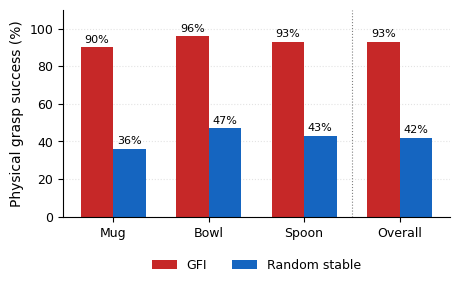

Reproduce this figure in Python.
from pathlib import Path
import shutil
import numpy as np
import matplotlib
matplotlib.use("Agg")
import matplotlib.pyplot as plt

ROOT = Path.cwd()
OUT = ROOT / "icara2027_figures"
OUT.mkdir(exist_ok=True)

WINDOWS = Path(
    "/mnt/c/Users/olaol/Downloads/ICARA2027_GFI_FIGURES"
)

# Verified original physical TIAGo results:
# 10 placements/object, 10 attempts/placement/group.
objects = ["Mug", "Bowl", "Spoon", "Overall"]
gfi = np.array([90, 96, 93, 93], dtype=float)
random = np.array([36, 47, 43, 42], dtype=float)

assert np.isclose(gfi[:3].mean(), gfi[3])
assert np.isclose(random[:3].mean(), random[3])

plt.rcParams.update({
    "font.family": "DejaVu Sans",
    "font.size": 9,
    "axes.labelsize": 10,
    "xtick.labelsize": 9,
    "ytick.labelsize": 9,
    "legend.fontsize": 9,
    "pdf.fonttype": 42,
    "ps.fonttype": 42,
    "axes.linewidth": 0.8
})

fig, ax = plt.subplots(figsize=(4.6, 3.0))

x = np.arange(len(objects))
width = 0.34

bars1 = ax.bar(
    x - width/2,
    gfi,
    width,
    label="GFI",
    color="#C62828"
)

bars2 = ax.bar(
    x + width/2,
    random,
    width,
    label="Random stable",
    color="#1565C0"
)

for bars in (bars1, bars2):
    for bar in bars:
        value = bar.get_height()
        ax.text(
            bar.get_x() + bar.get_width()/2,
            value + 1.5,
            f"{value:.0f}%",
            ha="center",
            va="bottom",
            fontsize=8
        )

ax.set_ylabel("Physical grasp success (%)")
ax.set_xticks(x)
ax.set_xticklabels(objects)
ax.set_ylim(0, 110)
ax.set_yticks(np.arange(0, 101, 20))

ax.grid(axis="y", linestyle=":", alpha=0.35)
ax.set_axisbelow(True)

ax.spines["top"].set_visible(False)
ax.spines["right"].set_visible(False)

ax.axvline(
    2.5,
    color="gray",
    linestyle=":",
    linewidth=0.8
)

ax.legend(
    loc="upper center",
    bbox_to_anchor=(0.5, -0.15),
    ncol=2,
    frameon=False
)

fig.subplots_adjust(
    left=0.14,
    right=0.98,
    top=0.97,
    bottom=0.28
)

name = "figure12_tiago_gfi_vs_random"

for ext in ("pdf", "png", "svg"):
    path = OUT / f"{name}.{ext}"

    fig.savefig(
        path,
        dpi=600 if ext == "png" else None,
        bbox_inches="tight",
        facecolor="white"
    )

    print("Saved:", path)

    if WINDOWS.is_dir():
        shutil.copy2(path, WINDOWS / path.name)
        print("Copied to Windows:", path.name)

plt.close(fig)

print("\nFIGURE 12 GENERATED SUCCESSFULLY")
print("Original physical TIAGo measurements preserved.")
print("No existing Figure 12 overwritten.")
